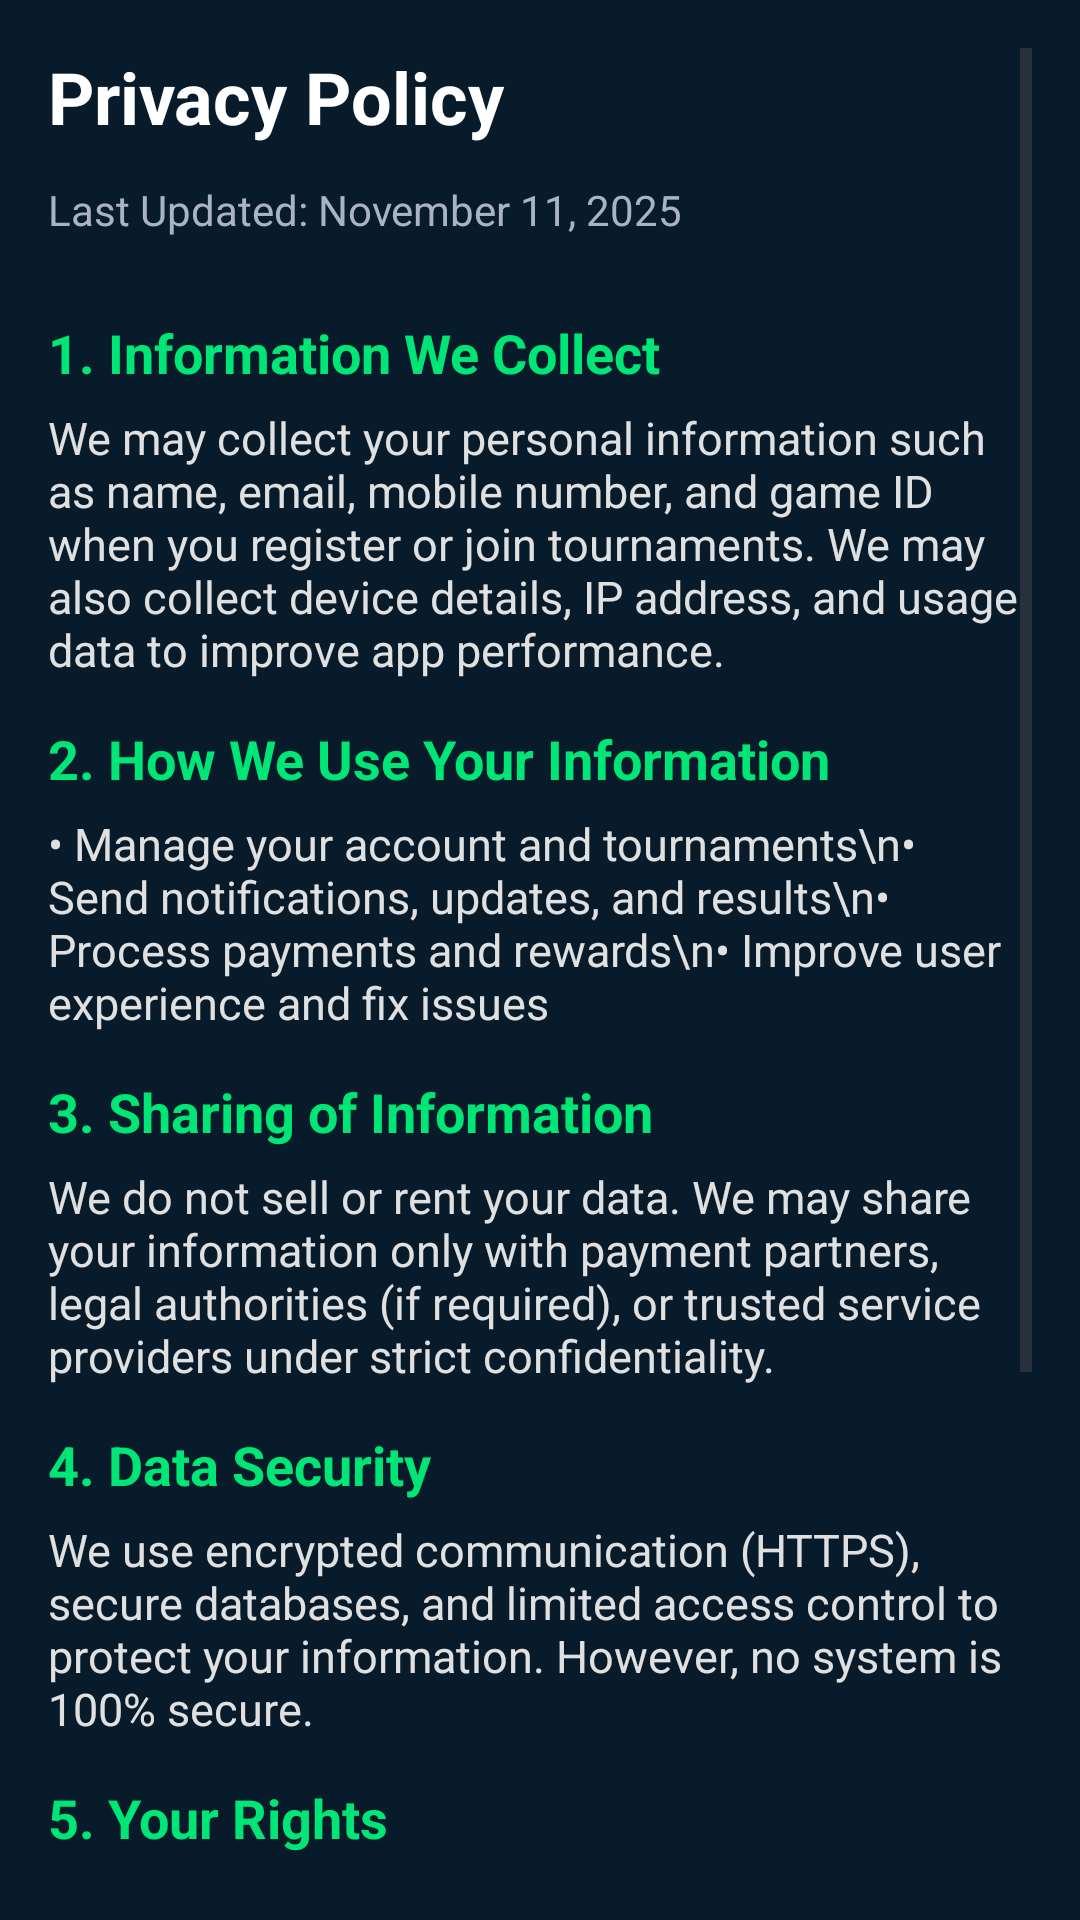

Layout XML and referenced resources for this Android screen:
<!-- AndroidManifest.xml: application theme Theme.BattleVerse -->
<!-- res/layout/privacy.xml -->
<?xml version="1.0" encoding="utf-8"?>
<ScrollView xmlns:android="http://schemas.android.com/apk/res/android"
    android:layout_width="match_parent"
    android:layout_height="match_parent"
    android:background="#071B2B"
    android:padding="16dp">

    <LinearLayout
        android:layout_width="match_parent"
        android:layout_height="wrap_content"
        android:orientation="vertical">

        

        
        <TextView
            android:layout_width="match_parent"
            android:layout_height="wrap_content"
            android:gravity="left"
            android:paddingBottom="12dp"
            android:text="Privacy Policy"
            android:textColor="#FFFFFF"
            android:textSize="24sp"
            android:textStyle="bold" />

        <TextView
            android:layout_width="match_parent"
            android:layout_height="wrap_content"
            android:text="Last Updated: November 11, 2025"
            android:textColor="#A9B3C1"
            android:textSize="14sp"
            android:gravity="left"
            android:paddingBottom="16dp" />

        
        <TextView
            android:layout_width="match_parent"
            android:layout_height="wrap_content"
            android:text="1. Information We Collect"
            android:textColor="#00E676"
            android:textStyle="bold"
            android:textSize="18sp"
            android:paddingTop="10dp"
            android:paddingBottom="6dp" />

        <TextView
            android:layout_width="match_parent"
            android:layout_height="wrap_content"
            android:text="We may collect your personal information such as name, email, mobile number, and game ID when you register or join tournaments. We may also collect device details, IP address, and usage data to improve app performance."
            android:textColor="#E0E0E0"
            android:textSize="15sp" />

        
        <TextView
            android:layout_width="match_parent"
            android:layout_height="wrap_content"
            android:text="2. How We Use Your Information"
            android:textColor="#00E676"
            android:textStyle="bold"
            android:textSize="18sp"
            android:paddingTop="14dp"
            android:paddingBottom="6dp" />

        <TextView
            android:layout_width="match_parent"
            android:layout_height="wrap_content"
            android:text="• Manage your account and tournaments\n• Send notifications, updates, and results\n• Process payments and rewards\n• Improve user experience and fix issues"
            android:textColor="#E0E0E0"
            android:textSize="15sp" />

        
        <TextView
            android:layout_width="match_parent"
            android:layout_height="wrap_content"
            android:text="3. Sharing of Information"
            android:textColor="#00E676"
            android:textStyle="bold"
            android:textSize="18sp"
            android:paddingTop="14dp"
            android:paddingBottom="6dp" />

        <TextView
            android:layout_width="match_parent"
            android:layout_height="wrap_content"
            android:text="We do not sell or rent your data. We may share your information only with payment partners, legal authorities (if required), or trusted service providers under strict confidentiality."
            android:textColor="#E0E0E0"
            android:textSize="15sp" />

        
        <TextView
            android:layout_width="match_parent"
            android:layout_height="wrap_content"
            android:text="4. Data Security"
            android:textColor="#00E676"
            android:textStyle="bold"
            android:textSize="18sp"
            android:paddingTop="14dp"
            android:paddingBottom="6dp" />

        <TextView
            android:layout_width="match_parent"
            android:layout_height="wrap_content"
            android:text="We use encrypted communication (HTTPS), secure databases, and limited access control to protect your information. However, no system is 100% secure."
            android:textColor="#E0E0E0"
            android:textSize="15sp" />

        
        <TextView
            android:layout_width="match_parent"
            android:layout_height="wrap_content"
            android:text="5. Your Rights"
            android:textColor="#00E676"
            android:textStyle="bold"
            android:textSize="18sp"
            android:paddingTop="14dp"
            android:paddingBottom="6dp" />

        <TextView
            android:layout_width="match_parent"
            android:layout_height="wrap_content"
            android:text="You can access, update, or delete your account anytime. To permanently remove your data, contact our support team."
            android:textColor="#E0E0E0"
            android:textSize="15sp" />

        
        <TextView
            android:layout_width="match_parent"
            android:layout_height="wrap_content"
            android:text="6. Children’s Privacy"
            android:textColor="#00E676"
            android:textStyle="bold"
            android:textSize="18sp"
            android:paddingTop="14dp"
            android:paddingBottom="6dp" />

        <TextView
            android:layout_width="match_parent"
            android:layout_height="wrap_content"
            android:text="This app is intended for users 13 years and above. We do not knowingly collect data from children under 13 years."
            android:textColor="#E0E0E0"
            android:textSize="15sp" />

        
        <TextView
            android:layout_width="match_parent"
            android:layout_height="wrap_content"
            android:text="7. Contact Us"
            android:textColor="#00E676"
            android:textStyle="bold"
            android:textSize="18sp"
            android:paddingTop="14dp"
            android:paddingBottom="6dp" />

        <TextView
            android:layout_width="match_parent"
            android:layout_height="wrap_content"
            android:text="If you have any questions, please contact us:\n\📞 +91-9023838791"
            android:textColor="#E0E0E0"
            android:textSize="15sp"
            android:paddingBottom="20dp" />

    </LinearLayout>

</ScrollView>
<!-- resources referenced by this layout -->
<resources>
  <style name="Theme.BattleVerse" parent="Base.Theme.BattleVerse" />
  <style name="Base.Theme.BattleVerse" parent="Theme.Material3.DayNight.NoActionBar">
          
          
      </style>
</resources>
